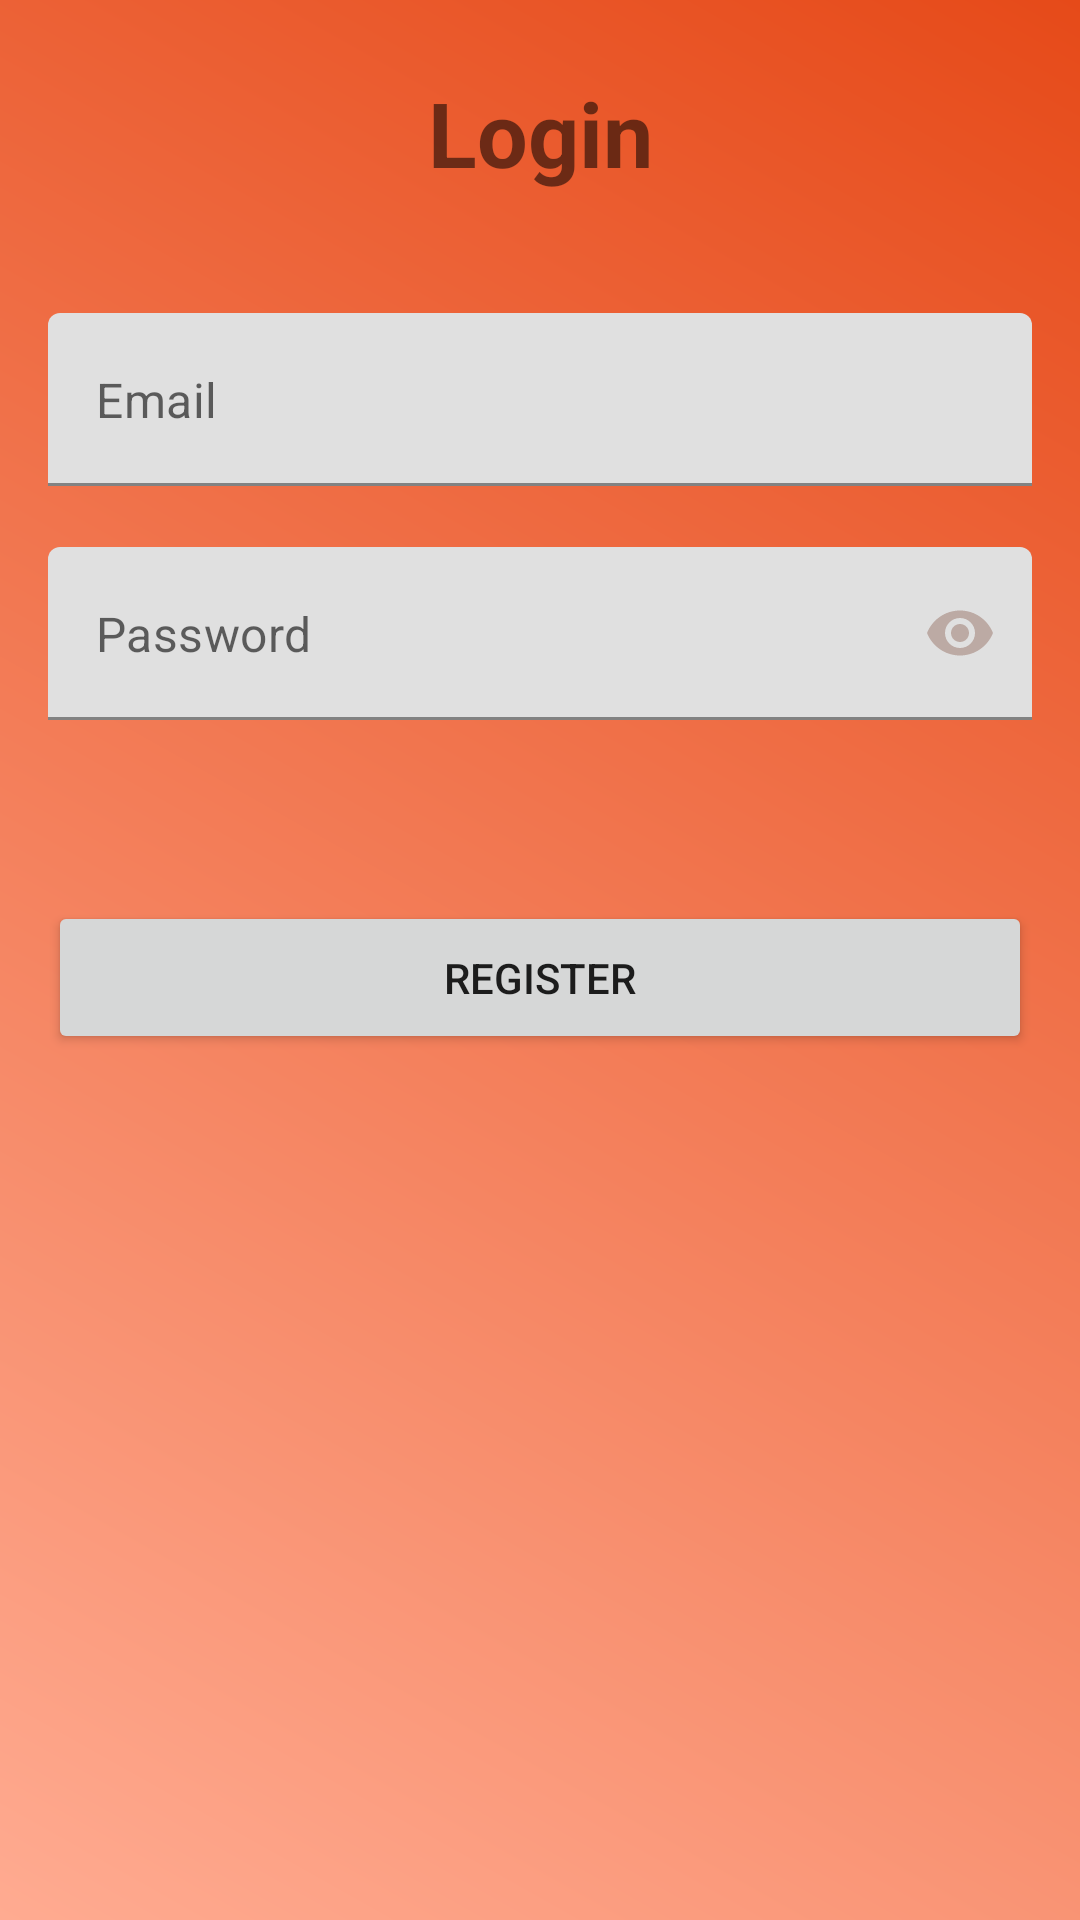

Reconstruct the res/layout file that produces this screen, plus the resources it refers to.
<!-- AndroidManifest.xml: application theme Theme.ScuffedChat -->
<!-- res/layout/fragment_login.xml -->
<?xml version="1.0" encoding="utf-8"?>
<androidx.constraintlayout.widget.ConstraintLayout xmlns:android="http://schemas.android.com/apk/res/android"
    xmlns:app="http://schemas.android.com/apk/res-auto"
    android:layout_width="match_parent"
    android:layout_height="match_parent"
    android:background="@drawable/registration_gradient">

    <TextView
        android:id="@+id/login_text_view"
        android:layout_width="wrap_content"
        android:layout_height="wrap_content"
        android:layout_marginTop="24dp"
        android:text="@string/login"
        android:textSize="30sp"
        android:textStyle="bold"
        app:layout_constraintLeft_toLeftOf="parent"
        app:layout_constraintRight_toRightOf="parent"
        app:layout_constraintTop_toTopOf="parent" />

    <com.google.android.material.textfield.TextInputLayout
        android:id="@+id/email"
        android:layout_width="match_parent"
        android:layout_height="wrap_content"
        android:layout_marginStart="16dp"
        android:layout_marginTop="40dp"
        android:layout_marginEnd="16dp"
        app:errorEnabled="true"
        app:hintEnabled="false"
        app:layout_constraintLeft_toLeftOf="parent"
        app:layout_constraintRight_toRightOf="parent"
        app:layout_constraintTop_toBottomOf="@id/login_text_view">

        <com.google.android.material.textfield.TextInputEditText
            android:id="@+id/input_email"
            android:layout_width="match_parent"
            android:layout_height="wrap_content"
            android:drawableStart="@drawable/ic_email"
            android:drawablePadding="8dp"
            android:hint="@string/email"
            android:inputType="textEmailAddress"
            android:paddingTop="18dp"
            android:paddingBottom="18dp"
            android:textSize="16sp" />
    </com.google.android.material.textfield.TextInputLayout>

    <com.google.android.material.textfield.TextInputLayout
        android:id="@+id/password"
        android:layout_width="match_parent"
        android:layout_height="wrap_content"
        android:layout_marginStart="16dp"
        android:layout_marginEnd="16dp"
        app:errorEnabled="true"
        app:hintEnabled="false"
        app:layout_constraintLeft_toLeftOf="parent"
        app:layout_constraintRight_toRightOf="parent"
        app:layout_constraintTop_toBottomOf="@id/email"
        app:passwordToggleEnabled="true"
        app:passwordToggleTint="@color/brown_200">

        <com.google.android.material.textfield.TextInputEditText
            android:id="@+id/input_password"
            android:layout_width="match_parent"
            android:layout_height="wrap_content"
            android:drawableStart="@drawable/ic_password"
            android:drawablePadding="8dp"
            android:hint="@string/password"
            android:inputType="textPassword"
            android:paddingTop="18dp"
            android:paddingBottom="18dp"
            android:textSize="16sp" />
    </com.google.android.material.textfield.TextInputLayout>

    <Button
        android:id="@+id/register"
        android:layout_width="match_parent"
        android:layout_height="wrap_content"
        android:layout_marginHorizontal="16dp"
        android:layout_marginTop="40dp"
        android:paddingVertical="16dp"
        android:text="@string/register_btn"
        app:layout_constraintEnd_toEndOf="parent"
        app:layout_constraintStart_toStartOf="parent"
        app:layout_constraintTop_toBottomOf="@id/password" />

    <ProgressBar
        android:id="@+id/progress_bar"
        android:layout_width="wrap_content"
        android:layout_height="wrap_content"
        android:visibility="gone"
        app:layout_constraintBottom_toBottomOf="parent"
        app:layout_constraintLeft_toLeftOf="parent"
        app:layout_constraintRight_toRightOf="parent"
        app:layout_constraintTop_toTopOf="parent" />

</androidx.constraintlayout.widget.ConstraintLayout>
<!-- resources referenced by this layout -->
<resources>
  <color name="brown_200">#BCAAA4</color>
  <!-- drawable registration_gradient (drawable) -->
  <?xml version="1.0" encoding="utf-8"?>
  <shape xmlns:android="http://schemas.android.com/apk/res/android"
      android:shape="rectangle">
      <gradient
          android:angle="45"
          android:endColor="@color/orange_700"
          android:startColor="@color/orange_200" />
  </shape>
  <string name="email">Email</string>
  <string name="login">Login</string>
  <string name="password">Password</string>
  <string name="register_btn">Register</string>
  <style name="Theme.ScuffedChat" parent="Theme.MaterialComponents.DayNight.DarkActionBar">
          
          <item name="colorPrimary">@color/orange_500</item>
          <item name="colorPrimaryVariant">@color/orange_700</item>
          <item name="colorOnPrimary">@color/white</item>
          
          <item name="colorSecondary">@color/teal_200</item>
          <item name="colorSecondaryVariant">@color/teal_700</item>
          <item name="colorOnSecondary">@color/black</item>
          
          <item name="android:statusBarColor" tools:targetApi="l">?attr/colorPrimaryVariant</item>
          
      </style>
  <color name="orange_700">#E64A19</color>
  <color name="orange_200">#FFAB91</color>
  <color name="orange_500">#F4511E</color>
  <color name="white">#FFFFFFFF</color>
  <color name="black">#FF000000</color>
  <!-- not gathered from this repository: default colours our renderer supplied (Android Studio template values) -->
  <color name="teal_200">#FF03DAC5</color>
  <color name="teal_700">#FF018786</color>
</resources>
